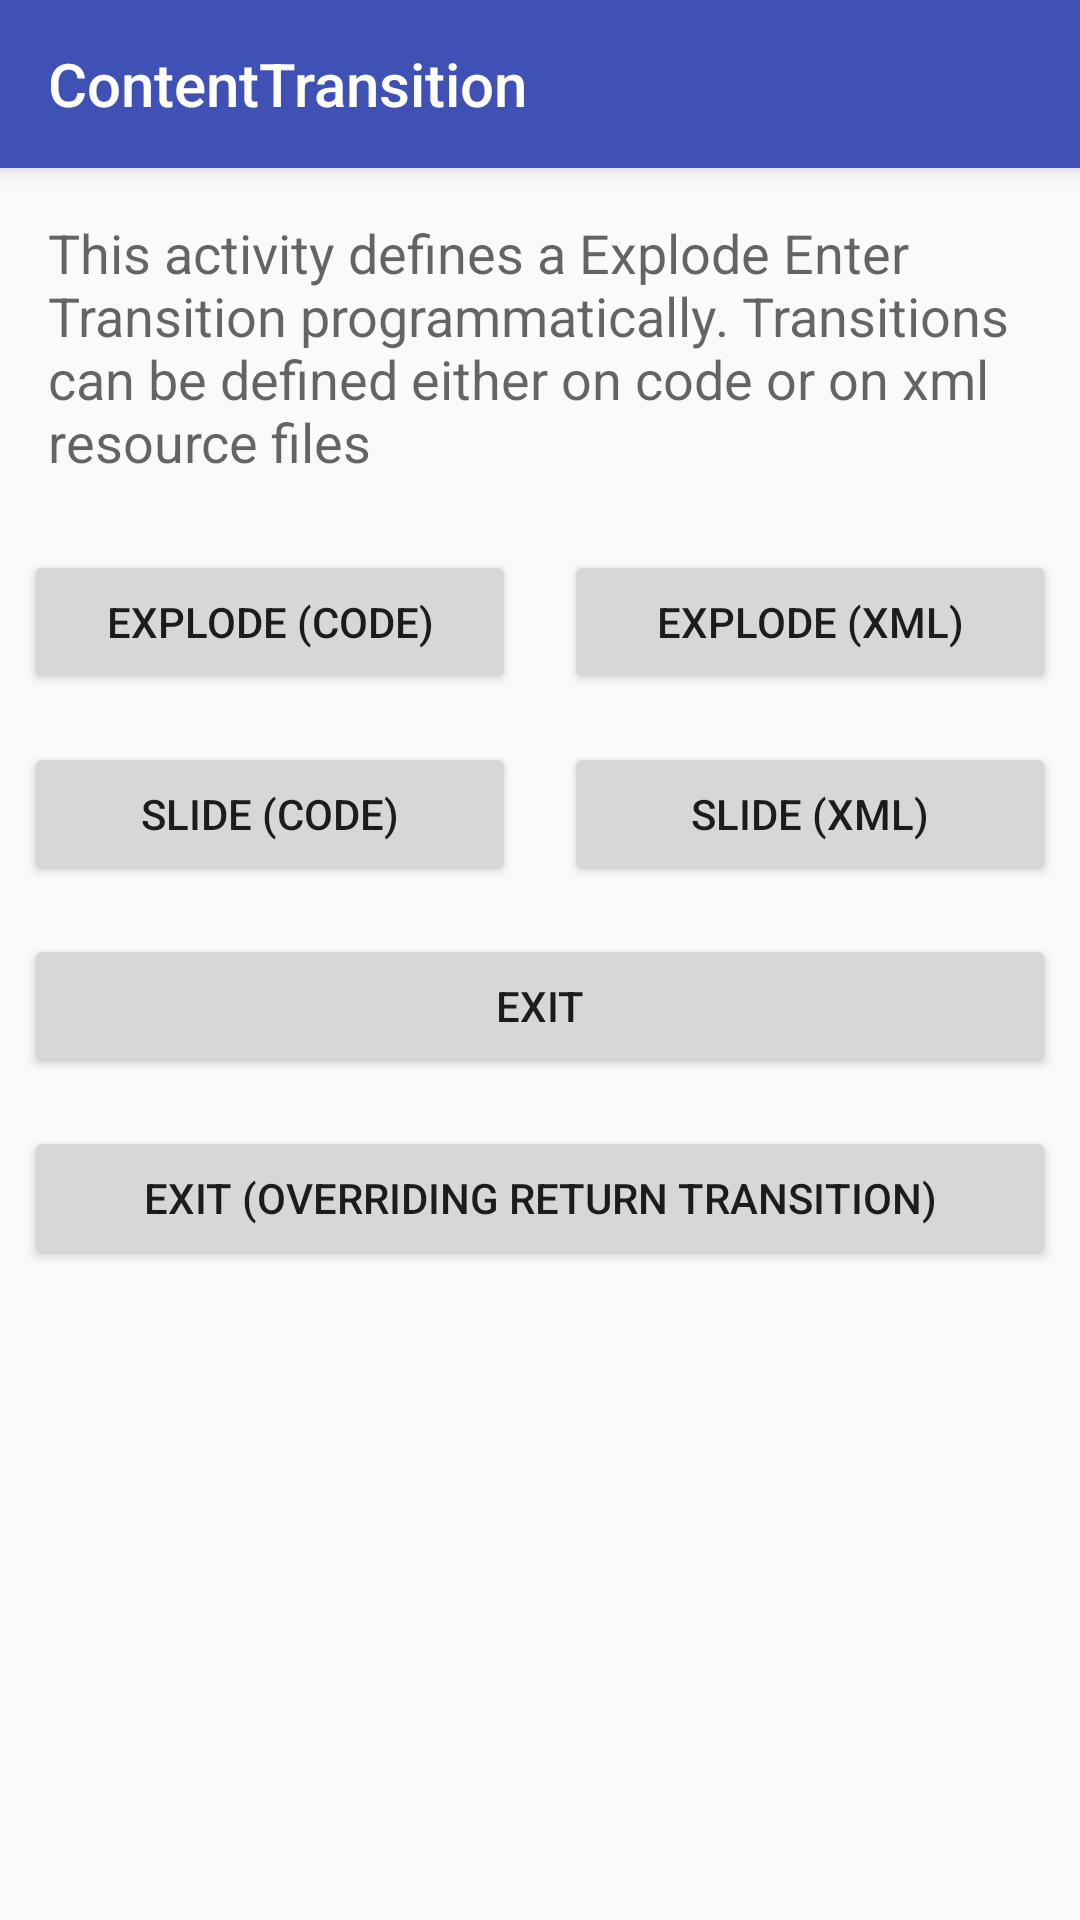

Produce the Android XML layout that renders to this screen, including the resource entries it uses.
<!-- AndroidManifest.xml: application theme AppTheme -->
<!-- res/layout/activity_content_transition.xml -->
<?xml version="1.0" encoding="utf-8"?>
<LinearLayout xmlns:android="http://schemas.android.com/apk/res/android"
    android:layout_width="match_parent"
    android:layout_height="match_parent"
    android:gravity="center_horizontal"
    android:orientation="vertical">


    <android.support.v7.widget.Toolbar
        android:id="@+id/toolbar"
        style="@style/MaterialAnimations.TextAppearance.Title"
        android:layout_width="match_parent"
        android:layout_height="?android:attr/actionBarSize"
        android:background="?android:colorPrimary"
        android:elevation="@dimen/elevation_header">

        <TextView
            android:id="@+id/title"
            style="@style/MaterialAnimations.TextAppearance.Title.Inverse"
            android:layout_width="wrap_content"
            android:layout_height="wrap_content"
            android:layout_gravity="center_vertical|start"
            android:text="ContentTransition" />

    </android.support.v7.widget.Toolbar>

    <TextView
        style="@style/Text.Body"
        android:text="This activity defines a Explode Enter Transition programmatically. Transitions can be defined either on code or on xml resource files" />


    <LinearLayout
        android:layout_width="match_parent"
        android:layout_height="wrap_content"
        android:orientation="horizontal">

        <Button
            android:id="@+id/sample1_button1"
            style="@style/Button"
            android:layout_weight="1"
            android:text="Explode (Code)" />

        <Button
            android:id="@+id/sample1_button2"
            style="@style/Button"
            android:layout_weight="1"
            android:text="Explode (XML)" />

    </LinearLayout>

    <LinearLayout
        android:layout_width="match_parent"
        android:layout_height="wrap_content"

        android:orientation="horizontal">

        <Button
            android:id="@+id/sample1_button3"
            style="@style/Button"
            android:layout_weight="1"
            android:text="Slide (Code)" />

        <Button
            android:id="@+id/sample1_button4"
            style="@style/Button"
            android:layout_weight="1"
            android:text="Slide (XML)" />
    </LinearLayout>

    <Button
        android:id="@+id/sample1_button6"
        style="@style/Button"
        android:text="Exit" />

    <Button
        android:id="@+id/sample1_button5"
        style="@style/Button"
        android:text="Exit (overriding return transition)" />

</LinearLayout>
<!-- resources referenced by this layout -->
<resources>
  <dimen name="elevation_header">4dp</dimen>
  <style name="Button" parent="Base.Widget.AppCompat.Button">
          <item name="android:layout_width">match_parent</item>
          <item name="android:layout_height">wrap_content</item>
          <item name="android:layout_margin">8dp</item>
      </style>
  <style name="MaterialAnimations.TextAppearance.Title" parent="android:TextAppearance.Material.Title">
          <item name="android:textColor">?android:textColorPrimary</item>
      </style>
  <style name="MaterialAnimations.TextAppearance.Title.Inverse" parent="android:TextAppearance.Material.Title">
          <item name="android:textColor">?android:textColorPrimaryInverse</item>
      </style>
  <style name="Text.Body" parent="Base.TextAppearance.AppCompat.Medium">
          <item name="android:layout_width">wrap_content</item>
          <item name="android:layout_height">wrap_content</item>
          <item name="android:gravity">center_vertical</item>
          <item name="android:padding">@dimen/activity_vertical_margin</item>
      </style>
  <style name="AppTheme" parent="Theme.AppCompat.Light.DarkActionBar">
          
          <item name="colorPrimary">@color/colorPrimary</item>
          <item name="colorPrimaryDark">@color/colorPrimaryDark</item>
          <item name="colorAccent">@color/colorAccent</item>
      </style>
  <dimen name="activity_vertical_margin">16dp</dimen>
  <color name="colorPrimary">#3F51B5</color>
  <color name="colorPrimaryDark">#303F9F</color>
  <color name="colorAccent">#FF4081</color>
</resources>
